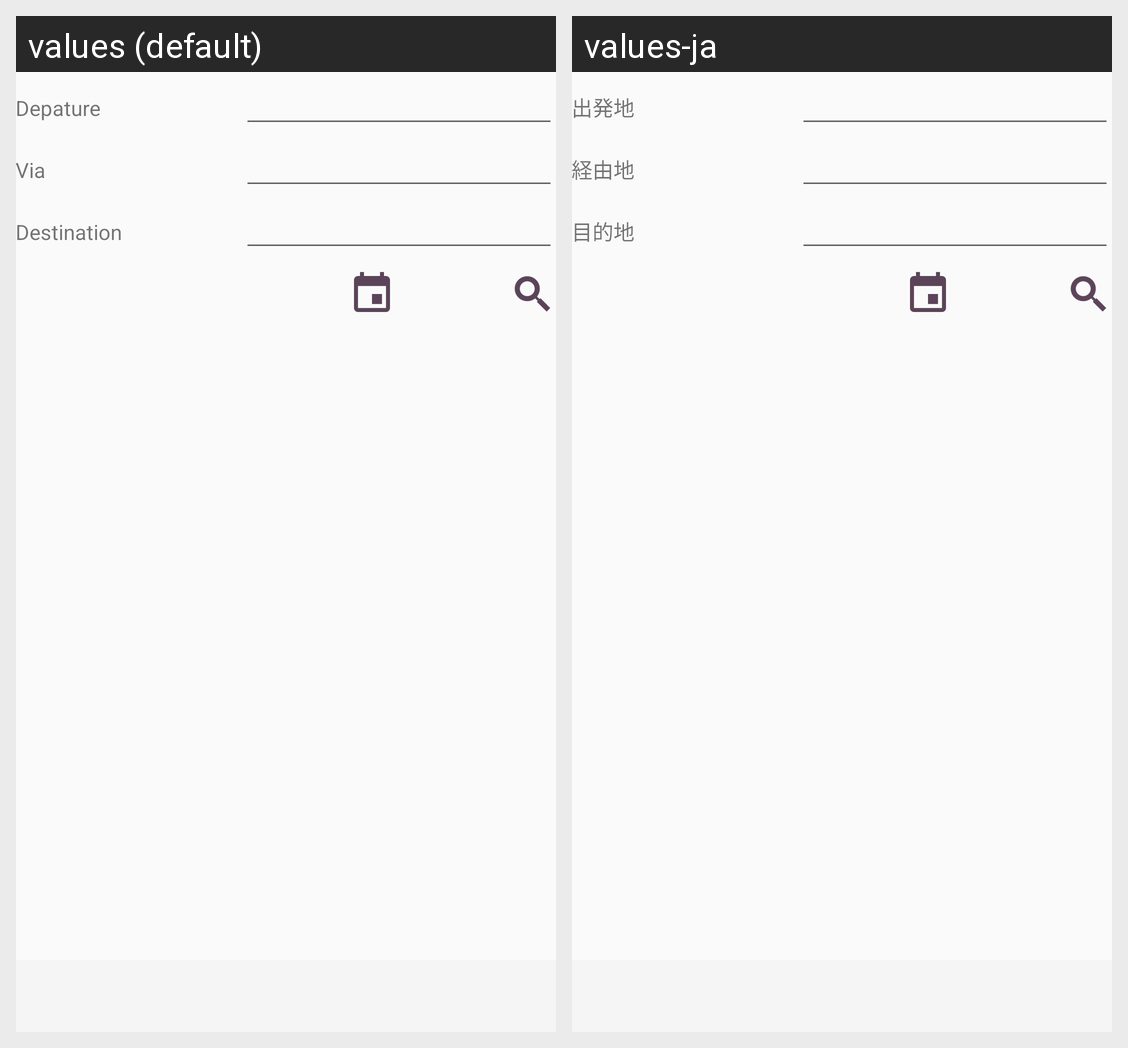

For this localized Android screen grid, give each drawn string resource with its value in every locale shown.
Android screen res/layout/activity_main.xml rendered under 2 locales, left to right: values (default), values-ja. Device: Nexus 5 (rendered at 1080×1920; each locale shown at half size, 540×960, under a caption strip naming it); theme AppTheme.
Strings drawn on this screen, with the default value and each locale's value (text and hints the layout hard-codes, and strings that could not be matched under every locale, appear in the picture but are not listed):

depature
  values: Depature
  values-ja: 出発地

via
  values: Via
  values-ja: 経由地

destination
  values: Destination
  values-ja: 目的地
